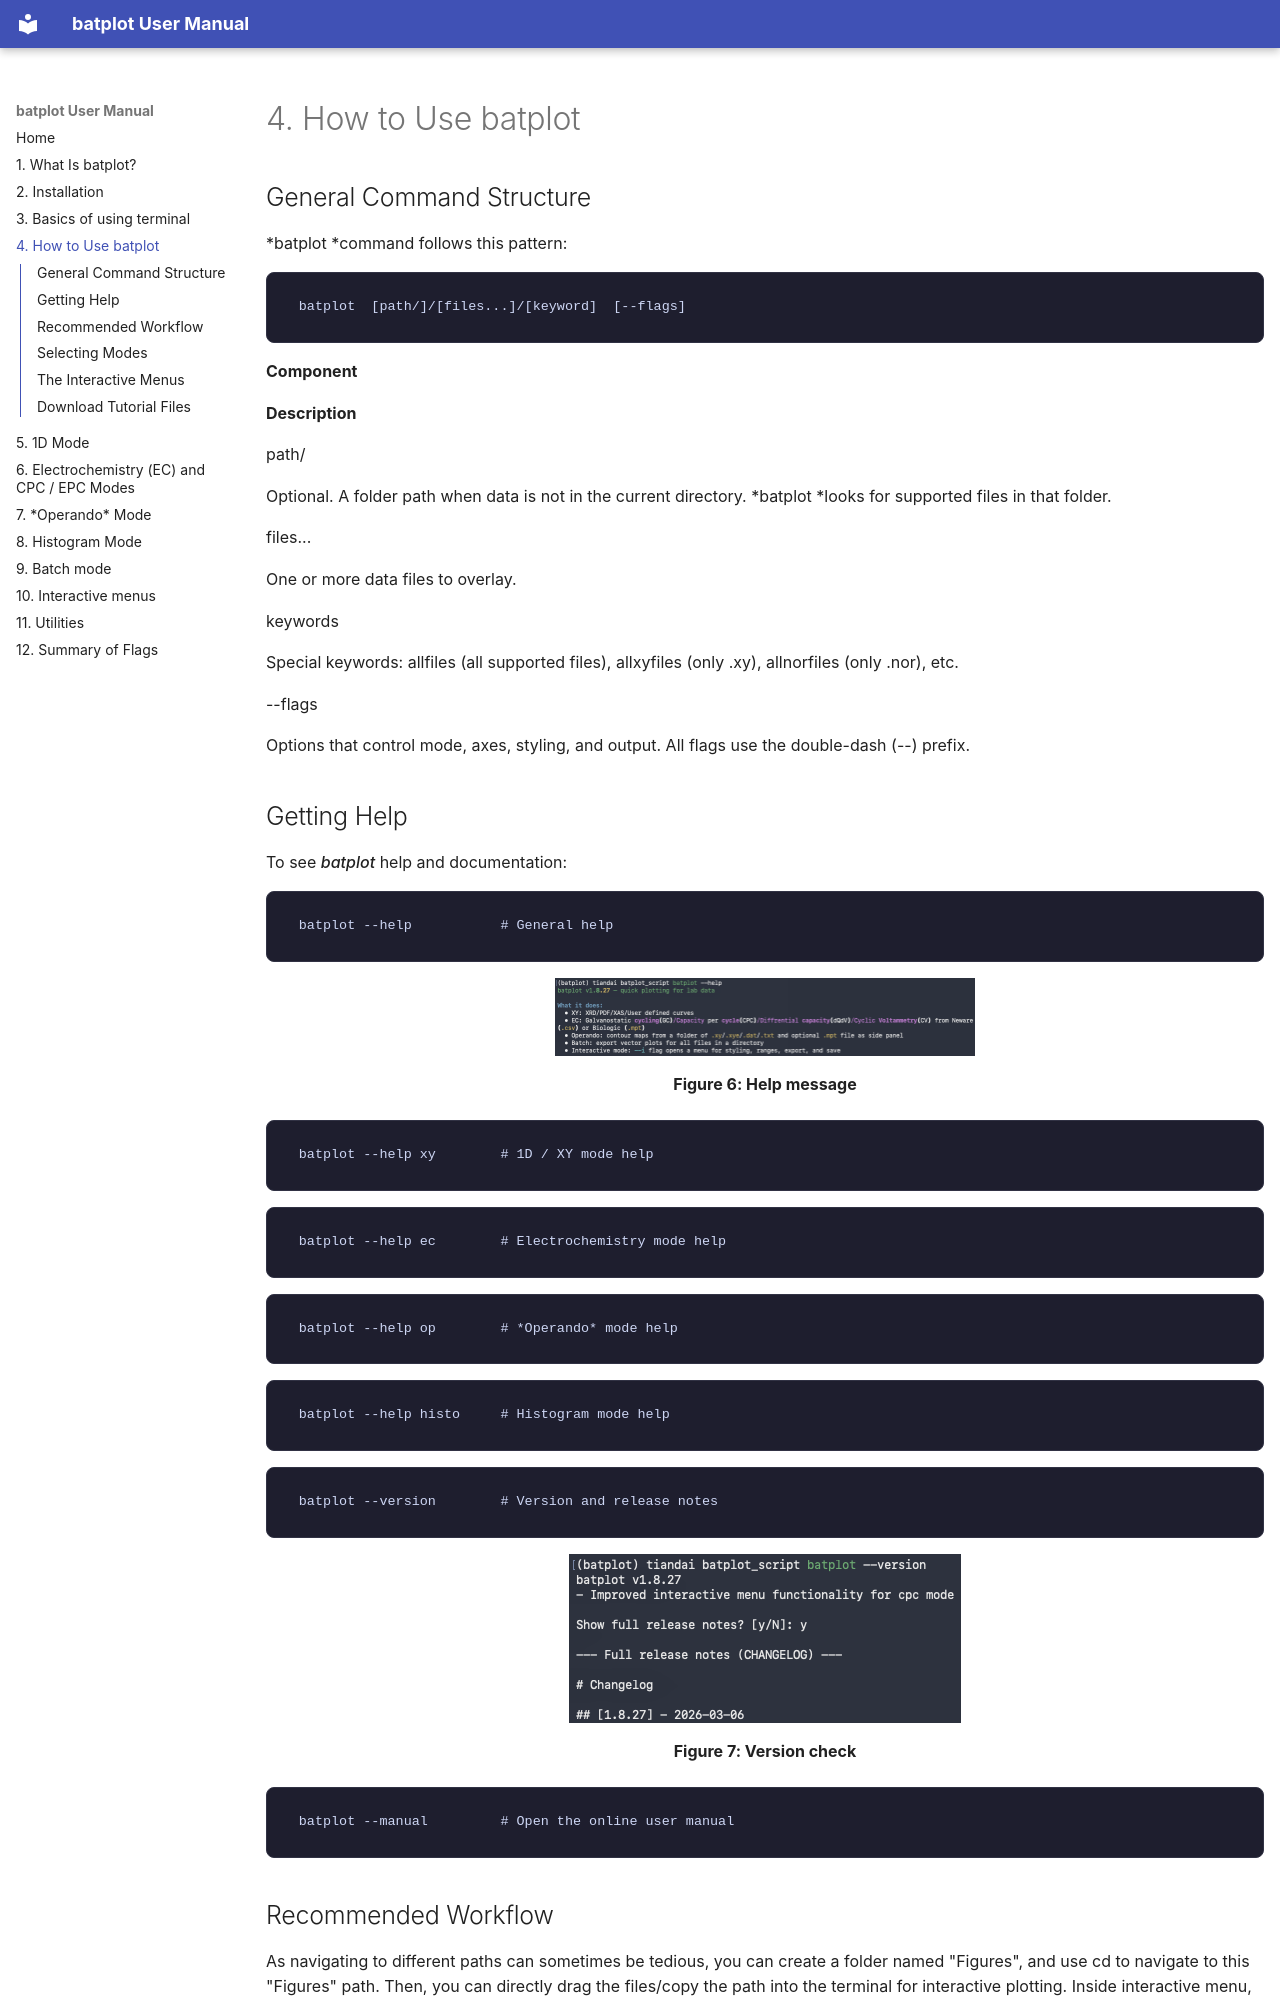

repository: chem-plot/batplot · page: 04-how-to-use-batplot/index.html · generator: mkdocs

# 4. How to Use batplot

## General Command Structure

*batplot *command follows this pattern:

```text
batplot  [path/]/[files...]/[keyword]  [--flags]
```

__Component__

__Description__

path/

Optional. A folder path when data is not in the current directory. *batplot *looks for supported files in that folder.

files...

One or more data files to overlay.

keywords

Special keywords: allfiles (all supported files), allxyfiles (only .xy), allnorfiles (only .nor), etc.

--flags

Options that control mode, axes, styling, and output. All flags use the double-dash (--) prefix.

## Getting Help

To see *batplot* help and documentation:

```text
batplot --help           # General help
```

![](images/fig06.png)

<p class="figure-caption"><strong>Figure 6: Help message</strong></p>

```text
batplot --help xy        # 1D / XY mode help
```

```text
batplot --help ec        # Electrochemistry mode help
```

```text
batplot --help op        # *Operando* mode help
```

```text
batplot --help histo     # Histogram mode help
```

```text
batplot --version        # Version and release notes
```

![](images/fig07.png)

<p class="figure-caption"><strong>Figure 7: Version check</strong></p>

```text
batplot --manual         # Open the online user manual
```
